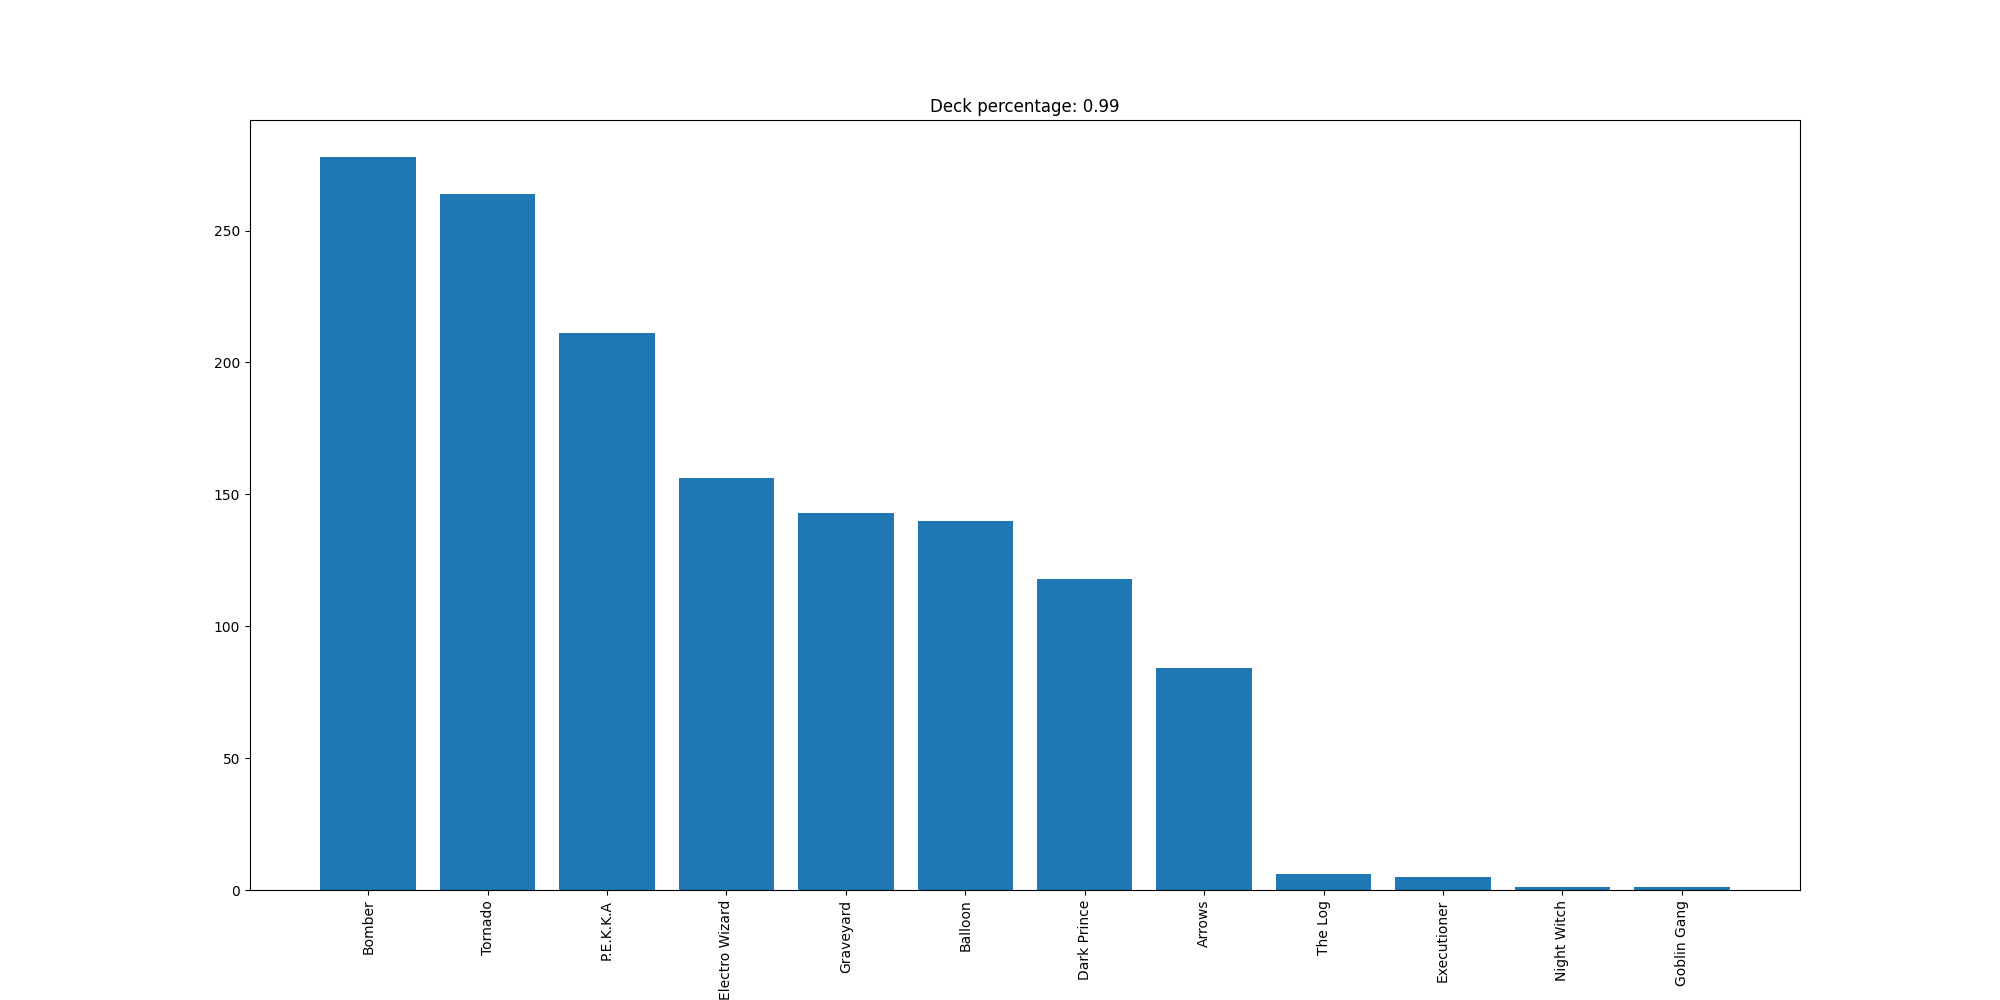

Values plotted in this chart, from the file beside it:
Bomber, 278
Tornado, 264
P.E.K.K.A, 211
Electro Wizard, 156
Graveyard, 143
Balloon, 140
Dark Prince, 118
Arrows, 84
The Log, 6
Executioner, 5
Night Witch, 1
Goblin Gang, 1
